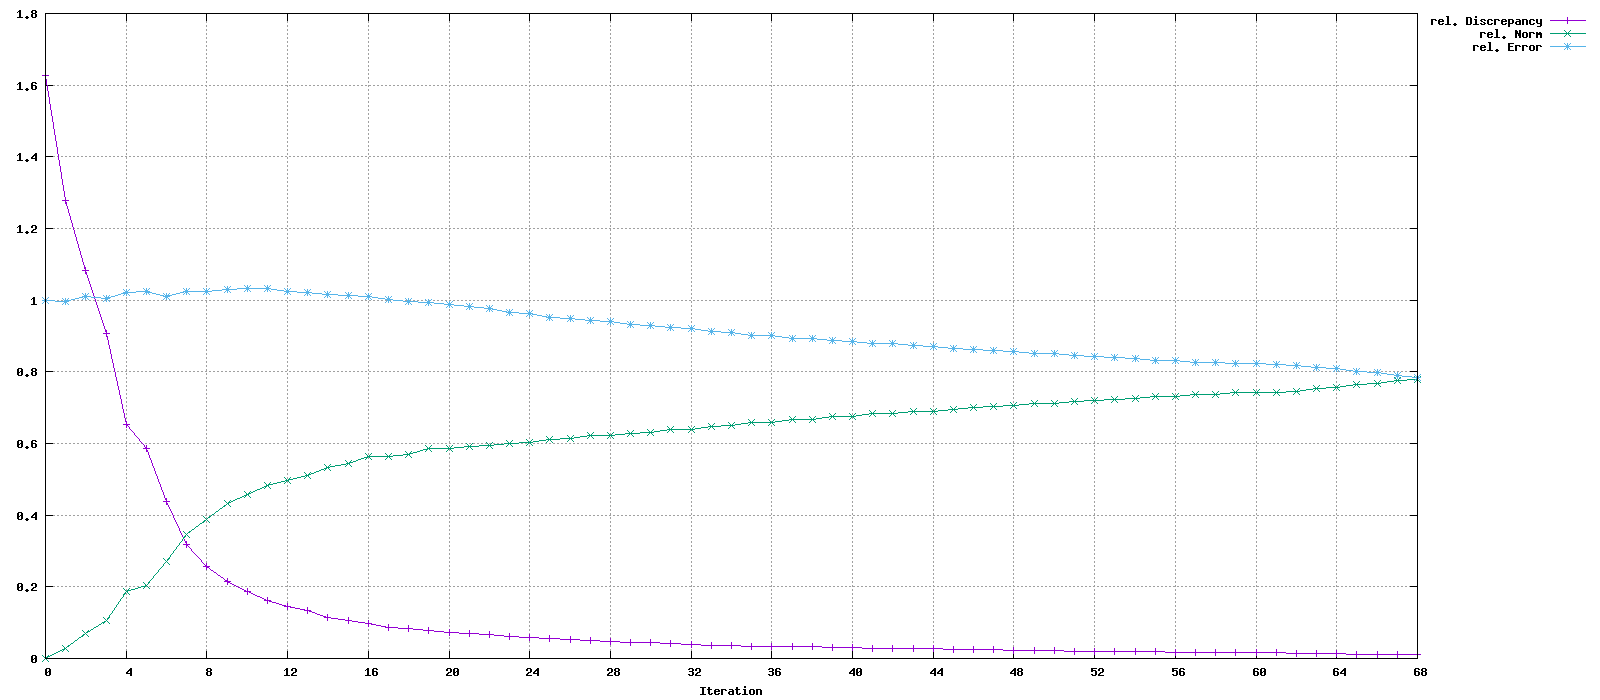

The file beside this chart, header and first rows:
Iteration, rel. Discrepancy, rel. Norm, rel. Error
0, 1.628, 0, 1
1, 1.278, 0.02812, 0.9968
2, 1.082, 0.07029, 1.01
3, 0.9067, 0.107, 1.004
4, 0.654, 0.1878, 1.022
5, 0.5853, 0.2038, 1.023
6, 0.4393, 0.2713, 1.012
7, 0.3179, 0.3474, 1.024
8, 0.2581, 0.3885, 1.025
9, 0.2139, 0.433, 1.029
10, 0.1858, 0.4571, 1.033
11, 0.1624, 0.4838, 1.033
12, 0.144, 0.4972, 1.026
13, 0.1328, 0.5115, 1.021
14, 0.1157, 0.5318, 1.016
15, 0.1056, 0.5436, 1.012
16, 0.09766, 0.563, 1.01
17, 0.08774, 0.5624, 1.001
18, 0.0841, 0.569, 0.9972
19, 0.07716, 0.5869, 0.9931
20, 0.07343, 0.5871, 0.9889
21, 0.06928, 0.5906, 0.9817
22, 0.06626, 0.5943, 0.9766
23, 0.06155, 0.6012, 0.9657
24, 0.05915, 0.6025, 0.9626
25, 0.05445, 0.6111, 0.953
26, 0.0528, 0.6152, 0.9496
27, 0.04899, 0.621, 0.9422
28, 0.04803, 0.6224, 0.94
29, 0.04498, 0.6287, 0.9326
30, 0.04412, 0.6297, 0.9307
31, 0.04119, 0.6383, 0.9231
32, 0.04029, 0.6402, 0.9205
33, 0.0376, 0.6486, 0.9123
34, 0.03705, 0.6504, 0.9103
35, 0.03483, 0.6576, 0.9022
36, 0.03447, 0.6594, 0.9011
37, 0.03252, 0.6662, 0.894
38, 0.0323, 0.6668, 0.8932
39, 0.03059, 0.6752, 0.8865
40, 0.03032, 0.6753, 0.8856
41, 0.02864, 0.6825, 0.8792
42, 0.02837, 0.6837, 0.878
43, 0.02717, 0.6881, 0.8729
44, 0.02696, 0.6894, 0.8718
45, 0.02552, 0.6961, 0.8662
46, 0.02506, 0.7001, 0.8636
47, 0.02379, 0.7035, 0.859
48, 0.02351, 0.7049, 0.8577
49, 0.02217, 0.7111, 0.8517
50, 0.02194, 0.7118, 0.8505
51, 0.02069, 0.718, 0.8448
52, 0.02048, 0.7189, 0.8438
53, 0.0194, 0.7239, 0.8386
54, 0.01923, 0.7248, 0.8378
55, 0.01817, 0.7298, 0.8326
56, 0.01804, 0.7302, 0.8317
57, 0.01702, 0.7364, 0.827
58, 0.01695, 0.7362, 0.8269
59, 0.01609, 0.7428, 0.8225
... 9 more rows
